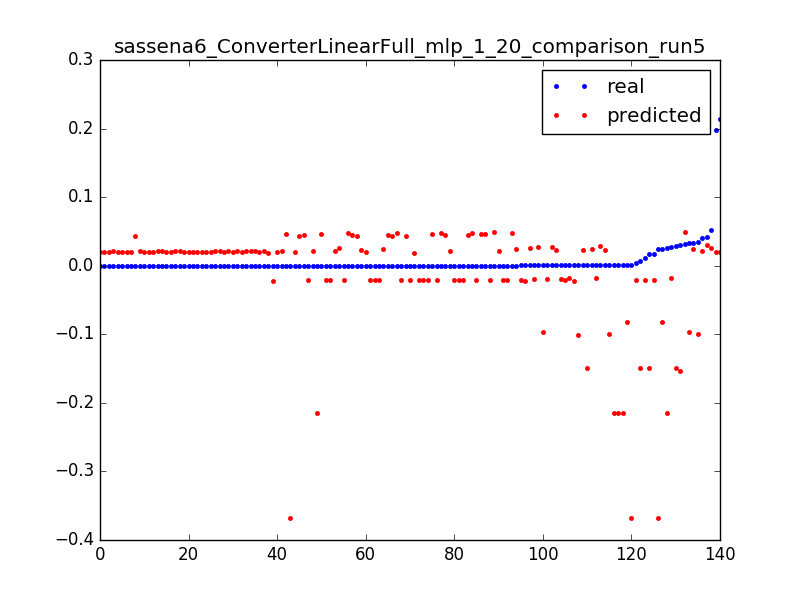

Values plotted in this chart, from the file beside it:
0.02474174419087561, -0.367568270428, 0.0031847133757961785
0.0009821, -0.3678, 0.006369
0.0001368, -0.368, 0.009554
0.01754, -0.1485, 0.003185
0.006332, -0.149, 0.006369
0.0004521, -0.1494, 0.009554
0.01755, -0.02134, 0.003185
0.003595, -0.02133, 0.006369
0.0106, -0.02131, 0.009554
0.0002219, -0.0213, 0.01274
0.0002321, -0.02129, 0.01592
0.0001879, -0.02128, 0.01911
0.0001975, -0.02127, 0.02229
0.0001886, -0.02126, 0.02548
0.0001759, -0.02125, 0.02866
0.0001584, -0.02124, 0.03185
0.0001816, -0.02123, 0.03503
0.0001888, -0.02122, 0.03822
0.0001677, -0.0212, 0.0414
0.0001822, -0.02119, 0.04459
0.0001548, -0.02118, 0.04777
0.0001795, -0.02117, 0.05096
0.0001476, -0.02116, 0.05414
0.0002047, -0.02115, 0.05732
0.0001814, -0.02114, 0.06051
0.0001671, -0.02113, 0.06369
0.0001816, -0.02112, 0.06688
0.0001671, -0.0211, 0.07006
0.0001635, -0.02109, 0.07325
0.02723, -0.01728, 0.003185
0.000464, -0.01783, 0.006369
0.0003861, -0.01837, 0.009554
0.0003487, -0.01891, 0.01274
0.0003307, -0.01946, 0.01592
0.0003609, -0.02, 0.01911
0.0003616, -0.02055, 0.02229
0.0003163, -0.02109, 0.02548
0.0003897, -0.02164, 0.02866
0.0003235, -0.02218, 0.03185
0.0001173, -0.02272, 0.03503
0.0309, -0.1541, 0.003185
0.02934, -0.1489, 0.003185
0.04128, 0.02991, 0.003185
0.0005642, 0.02883, 0.006369
0.0003379, 0.02775, 0.009554
0.0003524, 0.02667, 0.01274
0.0003302, 0.02559, 0.01592
0.0345, -0.09973, 0.003185
0.0007749, -0.1001, 0.006369
0.000413, -0.1006, 0.009554
0.02522, -0.2152, 0.003185
0.0007788, -0.2152, 0.006369
0.000815, -0.2152, 0.009554
0.000804, -0.2151, 0.01274
0.0001512, -0.2151, 0.01592
0.02486, -0.08216, 0.003185
0.0009674, -0.08248, 0.006369
0.03999, 0.02158, 0.003185
0.0001607, 0.02152, 0.006369
0.0001092, 0.02147, 0.009554
0.0001092, 0.02142, 0.01274
... 80 more rows
